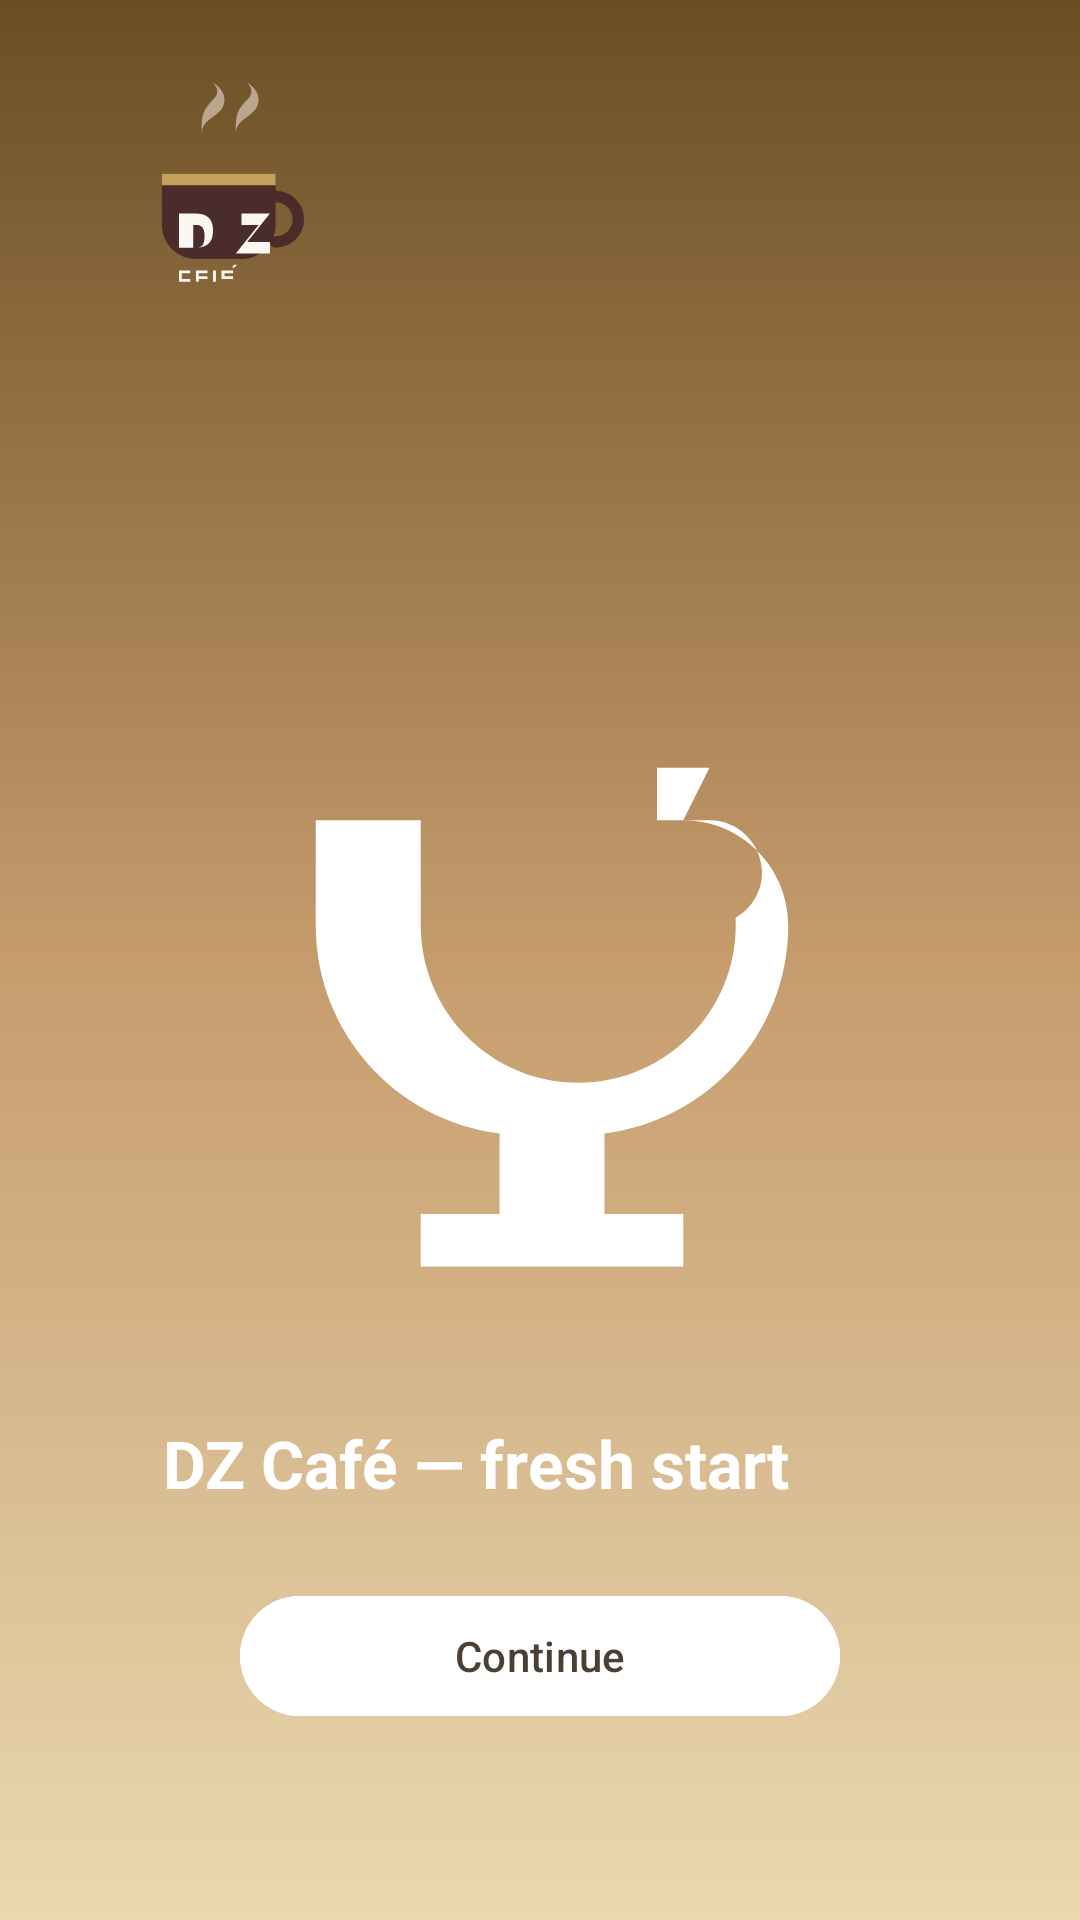

Reconstruct the res/layout file that produces this screen, plus the resources it refers to.
<!-- AndroidManifest.xml: application theme Theme.Material3.DayNight.NoActionBar -->
<!-- res/layout/activity_main.xml -->
<?xml version="1.0" encoding="utf-8"?>
<androidx.constraintlayout.widget.ConstraintLayout
    xmlns:android="http://schemas.android.com/apk/res/android"
    xmlns:app="http://schemas.android.com/apk/res-auto"
    xmlns:tools="http://schemas.android.com/tools"
    android:layout_width="match_parent"
    android:layout_height="match_parent"
    android:background="@drawable/bg_banner_dz">

    
    <ImageView
        android:id="@+id/imgTopLogo"
        android:layout_width="121dp"
        android:layout_height="91dp"
        android:layout_marginStart="20dp"
        android:layout_marginTop="20dp"
        android:contentDescription="DZ Café logo"
        android:src="@drawable/ic_dz_logo"
        app:layout_constraintStart_toStartOf="parent"
        app:layout_constraintTop_toTopOf="parent" />

    

    

    

    <ImageView
        android:id="@+id/imgLogo"
        android:layout_width="210dp"
        android:layout_height="221dp"
        android:layout_marginTop="224dp"
        android:src="@drawable/ic_dz_coffee_cup"
        app:layout_constraintEnd_toEndOf="parent"
        app:layout_constraintHorizontal_bias="0.527"
        app:layout_constraintStart_toStartOf="parent"
        app:layout_constraintTop_toTopOf="parent"
        app:tint="@android:color/white" />

    <TextView
        android:id="@+id/txtBrand"
        android:layout_width="288dp"
        android:layout_height="30dp"
        android:layout_marginTop="28dp"
        android:text="DZ Café — fresh start"
        android:textColor="@android:color/white"
        android:textSize="22sp"
        android:textStyle="bold"
        app:layout_constraintEnd_toEndOf="parent"
        app:layout_constraintHorizontal_bias="0.756"
        app:layout_constraintStart_toStartOf="parent"
        app:layout_constraintTop_toBottomOf="@id/imgLogo" />

    <com.google.android.material.button.MaterialButton
        android:id="@+id/btnContinue"
        android:layout_width="200dp"
        android:layout_height="wrap_content"
        android:text="Continue"
        android:textAllCaps="false"
        android:backgroundTint="#FFFFFF"
        android:textColor="#4A3F35"
        app:cornerRadius="20dp"
        app:layout_constraintBottom_toBottomOf="parent"
        app:layout_constraintStart_toStartOf="parent"
        app:layout_constraintEnd_toEndOf="parent"
        android:layout_marginBottom="64dp"/>

</androidx.constraintlayout.widget.ConstraintLayout>
<!-- resources referenced by this layout -->
<resources>
  <!-- drawable bg_banner_dz (drawable) -->
  <?xml version="1.0" encoding="utf-8"?>
  <shape xmlns:android="http://schemas.android.com/apk/res/android">
      <gradient
          android:angle="270"
          android:startColor="#6A4E23"
          android:centerColor="#C69C6D"
          android:endColor="#EAD8B1"
          android:type="linear" />
  </shape>
  <!-- drawable ic_dz_coffee_cup (drawable) -->
  <?xml version="1.0" encoding="utf-8"?>
  <vector xmlns:android="http://schemas.android.com/apk/res/android"
      android:width="24dp"
      android:height="24dp"
      android:viewportWidth="24"
      android:viewportHeight="24">
      <path
          android:fillColor="#FFFFFFFF"
          android:pathData="M18,3h-2v2h2c1.1,0 2,0.9 2,2 0,0.73 -0.41,1.37 -1.01,1.72C18.99,8.81 19,8.9 19,9c0,3.31 -2.69,6 -6,6s-6,-2.69 -6,-6V5H3v4c0,4.08 3.05,7.44 7,7.93V20H7v2h10v-2h-3v-3.07c3.95,-0.49 7,-3.85 7,-7.93 0,-2.21 -1.79,-4 -4,-4z"/>
  </vector>
  <!-- drawable ic_dz_logo (drawable) -->
  <?xml version="1.0" encoding="utf-8"?>
  <vector xmlns:android="http://schemas.android.com/apk/res/android"
      android:width="96dp"
      android:height="96dp"
      android:viewportWidth="96"
      android:viewportHeight="96">
  
      
      <path
          android:fillColor="#4A2C2A"
          android:pathData="M20,40 h40 v18 a12,12 0 0,1 -12,12 h-16 a12,12 0 0,1 -12,-12 z"/>
  
      
      <path
          android:fillColor="#C5A05F"
          android:pathData="M20,40 h40 v4 h-40 z"/>
  
      
      <path
          android:fillColor="#4A2C2A"
          android:pathData="M60,46 a10,10 0 1,1 0,20 a2,2 0 1,1 0,-4 a6,6 0 1,0 0,-12 a2,2 0 1,1 0,-4"/>
  
      
      <path
          android:fillColor="#DCC7B8"
          android:fillAlpha="0.7"
          android:pathData="M34,26 c0,-6 8,-6 8,-12 0,-4 -4,-6 -4,-6 2,2 2,4 0,6 -4,4 -4,6 -4,12 z"/>
      <path
          android:fillColor="#DCC7B8"
          android:fillAlpha="0.7"
          android:pathData="M46,26 c0,-6 8,-6 8,-12 0,-4 -4,-6 -4,-6 2,2 2,4 0,6 -4,4 -4,6 -4,12 z"/>
  
      
      <path
          android:fillColor="#FAF7F2"
          android:pathData="M26,54 h6 c4,0 6,2 6,6 0,4 -2,6 -6,6 h-6 z M31,58 v8 h1 c2,0 3,-1 3,-4 0,-3 -1,-4 -3,-4 z"/>
  
      
      <path
          android:fillColor="#FAF7F2"
          android:pathData="M48,54 h10 l-8,10 h8 v4 h-12 l8,-10 h-6 z"/>
  
      
      <group android:translateX="26" android:translateY="74">
          <path
              android:fillColor="#FAF7F2"
              android:pathData="M0,0 h4 v1 h-3 v2 h3 v1 h-4 z" />
          <path
              android:fillColor="#FAF7F2"
              android:pathData="M6,0 h4 v1 h-3 v1 h3 v1 h-3 v1 h-1 z" />
          <path
              android:fillColor="#FAF7F2"
              android:pathData="M12,0 h1 v4 h-1 z" />
          <path
              android:fillColor="#FAF7F2"
              android:pathData="M15,0 h4 v1 h-3 v1 h3 v1 h-4 z" />
          <path
              android:fillColor="#FAF7F2"
              android:pathData="M18.5,-1 l1,-1 h1 l-1,1 z" />
      </group>
  </vector>
</resources>
